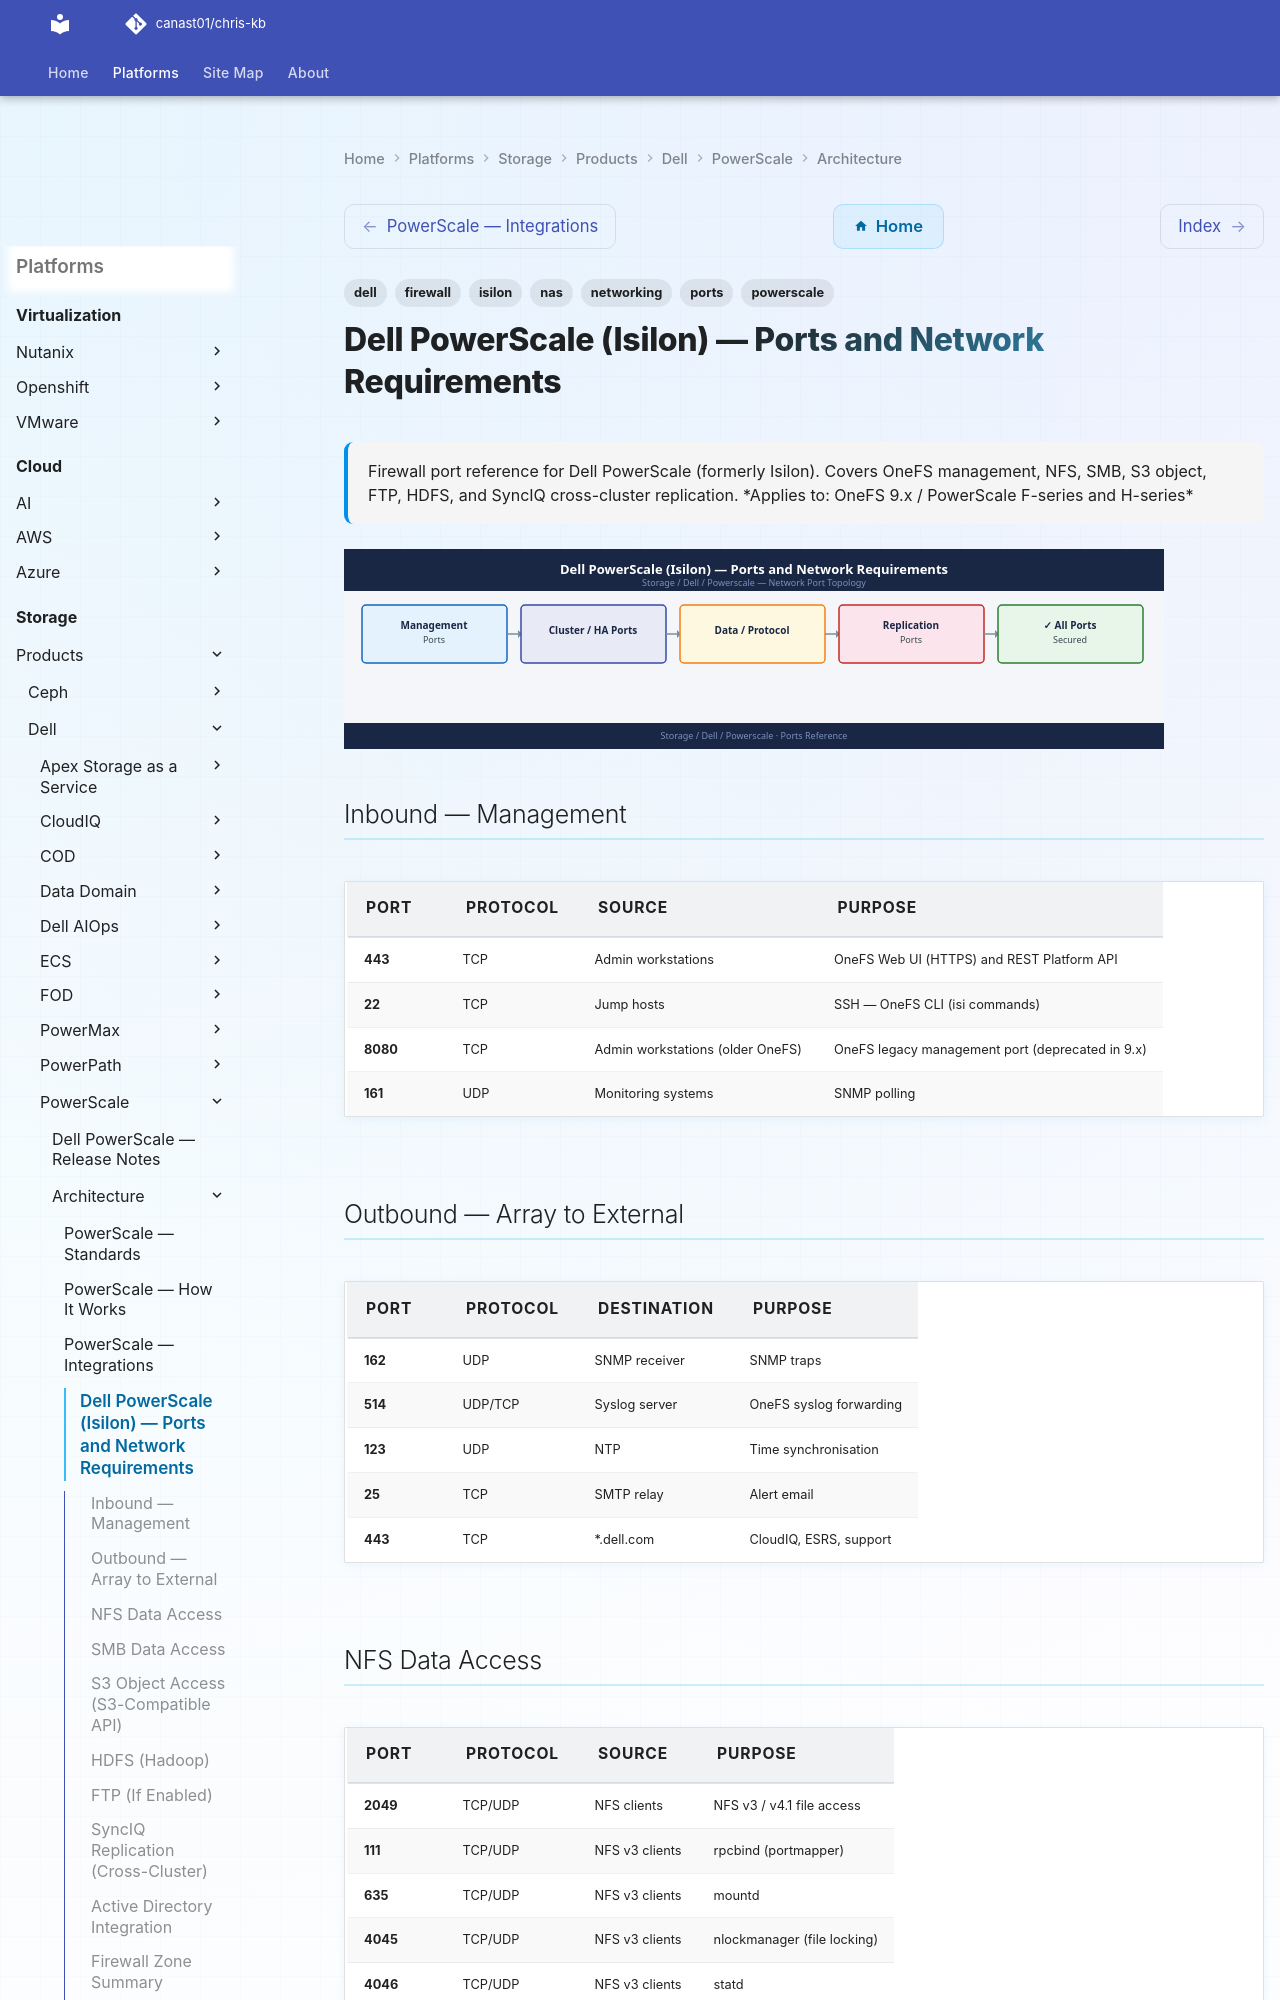

repository: canast01/chris-kb · page: storage/products/dell/powerscale/architecture/ports/index.html · generator: mkdocs

---
tags:
  - powerscale
  - isilon
  - dell
  - networking
  - firewall
  - ports
  - nas
description: "Firewall port reference for Dell PowerScale (formerly Isilon). Covers OneFS management, NFS, SMB, S3 object, FTP, HDFS, and SyncIQ cross-cluster..."
---
# Dell PowerScale (Isilon) — Ports and Network Requirements

<div class="kb-summary">
Firewall port reference for Dell PowerScale (formerly Isilon). Covers OneFS management, NFS, SMB, S3 object, FTP, HDFS, and SyncIQ cross-cluster replication.

*Applies to: OneFS 9.x / PowerScale F-series and H-series*
</div>
![Dell PowerScale (Isilon) — Ports and Network Requirements](../../../../../assets/storage-dell-powerscale-architecture-ports.svg)

## Inbound — Management

| Port | Protocol | Source | Purpose |
|---|---|---|---|
| 443 | TCP | Admin workstations | OneFS Web UI (HTTPS) and REST Platform API |
| 22 | TCP | Jump hosts | SSH — OneFS CLI (isi commands) |
| 8080 | TCP | Admin workstations (older OneFS) | OneFS legacy management port (deprecated in 9.x) |
| 161 | UDP | Monitoring systems | SNMP polling |

## Outbound — Array to External

| Port | Protocol | Destination | Purpose |
|---|---|---|---|
| 162 | UDP | SNMP receiver | SNMP traps |
| 514 | UDP/TCP | Syslog server | OneFS syslog forwarding |
| 123 | UDP | NTP | Time synchronisation |
| 25 | TCP | SMTP relay | Alert email |
| 443 | TCP | *.dell.com | CloudIQ, ESRS, support |
